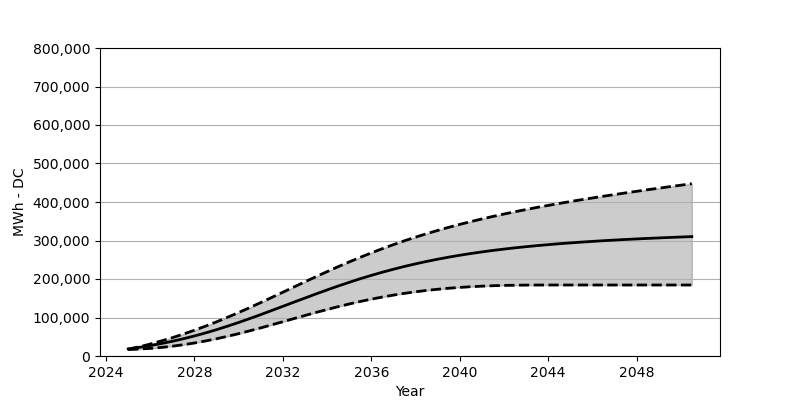

Data behind this chart, as committed beside it:
Date, Low, Base, High
2025-01, 16690, 18566, 17143
2025-07, 17999, 22473, 23782
2026-01, 19762, 27071, 31071
2026-07, 22226, 32266, 39050
2027-01, 25452, 38215, 47606
2027-07, 29318, 44792, 56997
2028-01, 33802, 52049, 66976
2028-07, 39029, 59884, 77563
2029-01, 44853, 68461, 88841
2029-07, 51162, 77522, 100634
2030-01, 58069, 87099, 112933
2030-07, 65358, 97191, 125684
2031-01, 73027, 107551, 138808
2031-07, 80996, 118190, 152168
2032-01, 89027, 129045, 165693
2032-07, 97170, 139849, 179249
2033-01, 105232, 150590, 192774
2033-07, 113149, 161198, 206144
2034-01, 120778, 171641, 219164
2034-07, 128117, 181713, 231958
2035-01, 135148, 191351, 244380
2035-07, 141622, 200640, 256286
2036-01, 147652, 209350, 267811
2036-07, 153147, 217597, 278801
2037-01, 158209, 225360, 289274
2037-07, 162755, 232607, 299233
2038-01, 166786, 239380, 308727
2038-07, 170311, 245586, 317654
2039-01, 173342, 251369, 326128
2039-07, 175991, 256709, 334190
2040-01, 178135, 261657, 341849
2040-07, 179981, 266172, 349075
2041-01, 181414, 270316, 355962
2041-07, 182527, 274182, 362477
2042-01, 183331, 277687, 368786
2042-07, 183888, 280935, 374744
2043-01, 184187, 283903, 380435
2043-07, 184341, 286656, 385981
2044-01, 184414, 289212, 391176
2044-07, 184434, 291614, 396310
2045-01, 184434, 293779, 401176
2045-07, 184434, 295800, 405897
2046-01, 184434, 297666, 410495
2046-07, 184434, 299480, 415010
2047-01, 184434, 301088, 419350
2047-07, 184434, 302614, 423628
2048-01, 184434, 304036, 427773
2048-07, 184434, 305418, 431886
2049-01, 184434, 306676, 435855
2049-07, 184434, 307882, 439824
2050-01, 184434, 309005, 443669
2050-07, 184434, 310119, 447473
